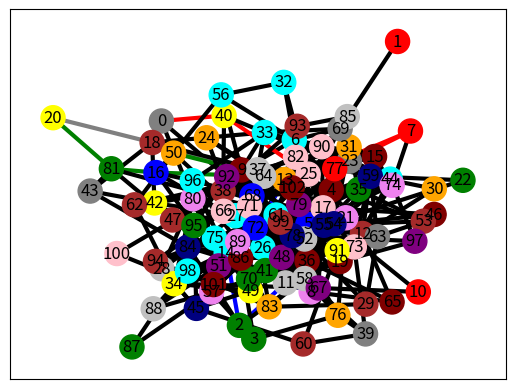

Generate this figure with matplotlib:
from typing import Counter
import networkx as nx
import matplotlib.pyplot as plt
import random
import argparse
import datetime

g_Type = [
    'red',
    'green',
    'blue',
    'grey',
    'yellow',
    'orange',
    'purple',
    'maroon',
    'aqua',
    'brown',
    'pink',
    'violet',
    'navy',
    'silver',
    'cyan',
]

def rand_graph_and_analyze():
    global g_Type
    print (f"Types count: {len(g_Type)}")
    dNodeCnt = random.randint(80,120)
    print (f"Nodes count: {dNodeCnt}")

    gG = nx.erdos_renyi_graph(dNodeCnt, 0.06)
 
    color_map = [g_Type[random.randint(0,2**32 - 1) % len(g_Type)] for node in gG]

    # convert list to dict to attach with every node as attribute
    res_dct = {i: color_map[i] for i in range(0, len(color_map))}
    nx.set_node_attributes(gG, res_dct, name="color")

    node_counter_in_route = random.randint(4,10)
    route_counter = 4

    print (f"Route count: {node_counter_in_route}")

    for n in range(dNodeCnt):
        for nn in gG.neighbors(n):
            edge_attrs = {}
            edge_attrs[(n, nn)] = 'black'
            nx.set_edge_attributes(gG, edge_attrs, "color")

    color_counter = Counter()

    print ('')
    for cnt in range(route_counter):
        local_color_counter = Counter()
        d_groups = []
        d_nodes = []

        cur_node = random.randint(0,dNodeCnt)
        d_nodes.append(cur_node)
        d_groups.append(color_map[cur_node])
        local_color_counter.update([color_map[cur_node]])
        print (f"{cnt}: Start node: {cur_node}")
        for i in range(node_counter_in_route):
            for n in gG.neighbors(cur_node):
                if color_map[cur_node] != color_map[n] and n not in d_nodes:
                    edge_attrs = {}
                    edge_attrs[(cur_node, n)] = g_Type[cnt]
                    nx.set_edge_attributes(gG, edge_attrs, "color")
                    cur_node = n
                    if color_map[cur_node] not in d_groups:
                        d_groups.append(color_map[cur_node])
                    local_color_counter.update([color_map[cur_node]])
                    d_nodes.append(cur_node)
                    break

        # get local percentages per cycle
        color_list_perc = {cc:(local_color_counter[cc] / node_counter_in_route)*100 for cc in local_color_counter}
        print (f"percentage per cycle: {color_list_perc}")

        color_counter.update(local_color_counter)

        print (f"{d_nodes[0]}", end='')
        for n in range(1,len(d_nodes)):
            print (f"->{d_nodes[n]}", end='')

        print ('')

        print (f"{color_map[d_nodes[0]]}", end='')
        for n in range(1,len(d_nodes)):
            print (f"->{color_map[d_nodes[n]]}", end='')
        print ('')
        print ('')

    # get global percentages per all cycles
    color_list_perc = {cc: (color_counter[cc] / (node_counter_in_route*route_counter))*100 for cc in color_counter}
    print (f"global percentages: {color_list_perc}")

    edge_colors = nx.get_edge_attributes(gG,'color').values()
    nx.draw_networkx(gG, with_labels=True, node_color=color_map, edge_color=edge_colors, width=3, node_size=300)

    file_name = datetime.datetime.now().strftime("%m_%d_%Y-%H.%M.%S")

    nx.write_gml(gG, str(file_name+".gml"))

    plt.show()
    return

def parse_args():
    parser = argparse.ArgumentParser(description='Erdos Renyi graph application.')
    parser.add_argument('--rand', dest='rand_graph',type=bool,default=True,
                        help='Choose that param to generate new random graph')

    parser.add_argument('--load', dest='loaded_graph',default='',type=str,
                    help='Choose that param to load graph from file')

    args = parser.parse_args()
    return args

def load_graph_and_analyze(loaded_graph):
    pass

def main():
    args = parse_args()
    
    if args.rand_graph == True:
        rand_graph_and_analyze()
    
    if len(args.loaded_graph) != 0:
        load_graph_and_analyze(args.load_graph)

    return

if __name__ == "__main__":
    main()
